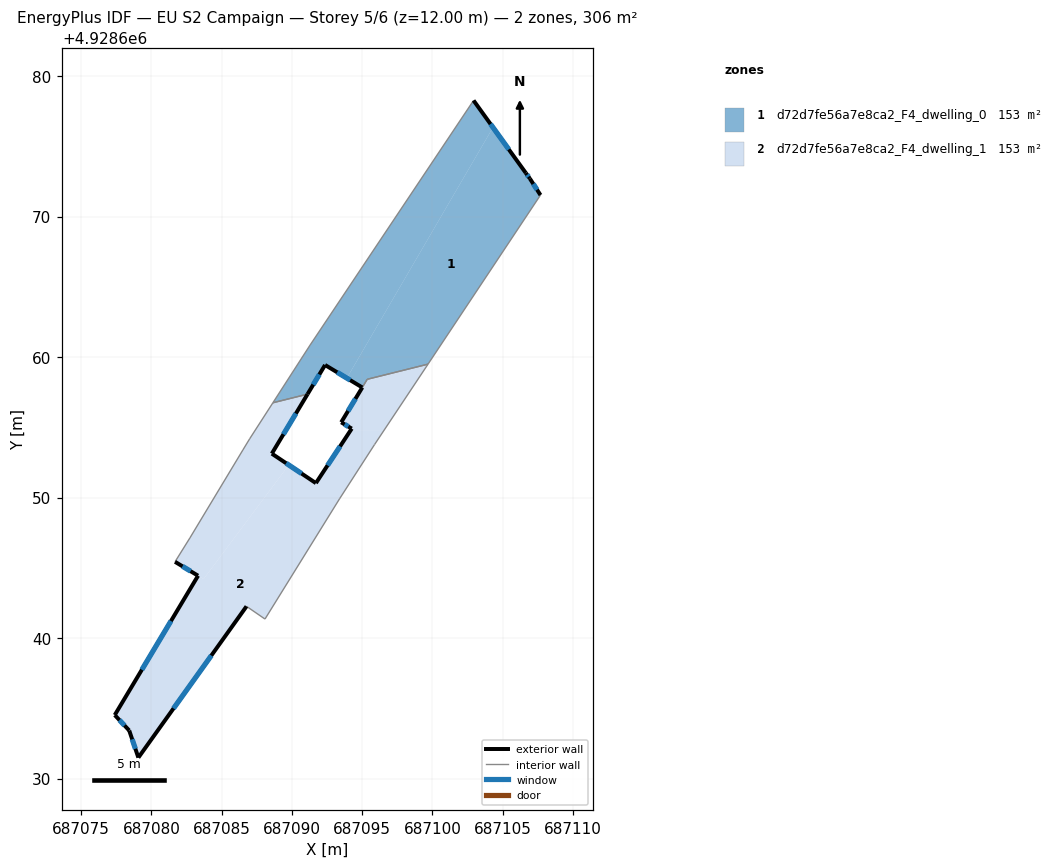
=== STOREY PLAN SPEC (per zone: floor XY polygon, exterior-wall plan segments, windows/doors) ===
zone 1: d72d7fe56a7e8ca2_F4_dwelling_0  (153.2 m²)
  floor: (687099.69, 4928659.50) (687107.70, 4928671.53) (687106.94, 4928672.71) (687106.65, 4928673.11) (687104.32, 4928676.35) (687093.91, 4928658.50) (687095.01, 4928657.84) (687095.37, 4928658.42)
  floor: (687093.91, 4928658.50) (687104.32, 4928676.35) (687102.93, 4928678.26) (687091.29, 4928660.85) (687088.65, 4928656.75) (687091.12, 4928657.36) (687092.36, 4928659.44)
  exterior wall: (687092.36, 4928659.44) – (687091.12, 4928657.36)  [2.4 m]
    window: (687091.96, 4928658.76) – (687091.52, 4928658.04)  [0.9 m²]
  exterior wall: (687102.93, 4928678.26) – (687106.65, 4928673.11)  [6.4 m]
    window: (687104.14, 4928676.59) – (687105.44, 4928674.78)  [2.3 m²]
  exterior wall: (687106.65, 4928673.11) – (687106.94, 4928672.71)  [0.5 m]
    window: (687106.75, 4928672.97) – (687106.85, 4928672.84)  [0.2 m²]
  exterior wall: (687106.94, 4928672.71) – (687107.70, 4928671.53)  [1.4 m]
    window: (687107.19, 4928672.32) – (687107.45, 4928671.91)  [0.5 m²]
  exterior wall: (687095.01, 4928657.84) – (687092.36, 4928659.44)  [3.1 m]
    window: (687094.15, 4928658.36) – (687093.23, 4928658.92)  [1.1 m²]
  interior walls: 6
zone 2: d72d7fe56a7e8ca2_F4_dwelling_1  (152.7 m²)
  floor: (687096.57, 4928654.80) (687099.69, 4928659.50) (687095.37, 4928658.42) (687093.51, 4928655.36) (687094.26, 4928654.91) (687094.19, 4928654.80)
  floor: (687088.09, 4928641.35) (687093.39, 4928649.91) (687095.88, 4928653.77) (687096.57, 4928654.80) (687094.19, 4928654.80) (687091.71, 4928651.03) (687089.78, 4928652.32) (687083.72, 4928644.20) (687083.32, 4928644.44) (687077.39, 4928634.52) (687078.42, 4928633.42) (687079.07, 4928631.49) (687086.77, 4928642.26)
  floor: (687083.72, 4928644.20) (687089.78, 4928652.32) (687088.57, 4928653.13) (687091.12, 4928657.36) (687088.65, 4928656.75) (687086.99, 4928654.18) (687086.51, 4928653.39) (687082.74, 4928647.13) (687081.68, 4928645.43)
  exterior wall: (687079.07, 4928631.49) – (687078.42, 4928633.42)  [2.0 m]
    window: (687078.86, 4928632.11) – (687078.64, 4928632.79)  [0.7 m²]
  exterior wall: (687078.42, 4928633.42) – (687077.39, 4928634.52)  [1.5 m]
    window: (687078.09, 4928633.77) – (687077.73, 4928634.16)  [0.6 m²]
  exterior wall: (687077.39, 4928634.52) – (687083.32, 4928644.44)  [11.6 m]
    window: (687079.32, 4928637.74) – (687081.40, 4928641.21)  [4.2 m²]
  exterior wall: (687083.32, 4928644.44) – (687081.68, 4928645.43)  [1.9 m]
    window: (687082.79, 4928644.76) – (687082.22, 4928645.10)  [0.7 m²]
  exterior wall: (687091.12, 4928657.36) – (687088.57, 4928653.13)  [4.9 m]
    window: (687090.29, 4928655.98) – (687089.40, 4928654.50)  [1.8 m²]
  exterior wall: (687088.57, 4928653.13) – (687091.71, 4928651.03)  [3.8 m]
    window: (687089.59, 4928652.44) – (687090.69, 4928651.71)  [1.4 m²]
  exterior wall: (687091.71, 4928651.03) – (687094.26, 4928654.91)  [4.6 m]
    window: (687092.54, 4928652.29) – (687093.43, 4928653.64)  [1.7 m²]
  exterior wall: (687094.26, 4928654.91) – (687093.51, 4928655.36)  [0.9 m]
    window: (687094.02, 4928655.05) – (687093.76, 4928655.21)  [0.3 m²]
  exterior wall: (687086.77, 4928642.26) – (687079.07, 4928631.49)  [13.2 m]
    window: (687084.27, 4928638.75) – (687081.58, 4928634.99)  [4.9 m²]
  exterior wall: (687093.51, 4928655.36) – (687095.01, 4928657.84)  [2.9 m]
    window: (687094.00, 4928656.16) – (687094.53, 4928657.03)  [1.1 m²]
  interior walls: 11

=== DERIVED (storey summary) ===
Building: EU S2 Campaign
Storey: 5 of 6  (floor level z = 12.00 m)
Storey gross floor area: 305.9 m²
Zones on this storey: 2
  - d72d7fe56a7e8ca2_F4_dwelling_0: floor 153.2 m²; exterior wall 13.8 m (41.3 m²); 5 window(s) 5.0 m²; WWR 12.2%
  - d72d7fe56a7e8ca2_F4_dwelling_1: floor 152.7 m²; exterior wall 47.4 m (142.2 m²); 10 window(s) 17.4 m²; WWR 12.2%
Zone adjacency (shared interzone walls):
  - d72d7fe56a7e8ca2_F4_dwelling_0 ↔ d72d7fe56a7e8ca2_F4_dwelling_1